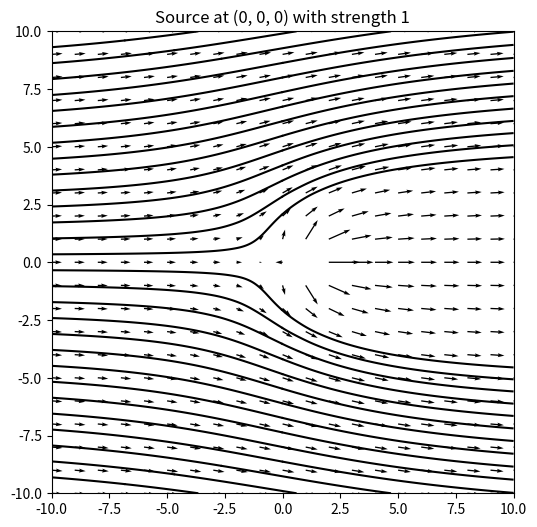

Generate this figure with matplotlib:
### Potential Flow
# [redacted]
# Objective:            help me study for this goddamn midterm
# Secondary objective:  provide visualization for potential flows in modular fashion
#                       (modularity takes advantage of superimposition since potential flow is linear)

### Imports
import numpy as np
import matplotlib.pyplot as plt
import warnings

# Suppress warnings - I don't want to know what I did wrong
warnings.filterwarnings("ignore")

### Constants
pi = np.pi

### Grid definition
plot_limits = [-10, 10, -10, 10]            # (-x, x, -y, y)
res         = 1                        # Root of number of points in each unit square
numX        = res*(plot_limits[1] - plot_limits[0]) + 1
numY        = res*(plot_limits[3] - plot_limits[2]) + 1
X           = np.linspace(plot_limits[0],   # X-grid spacing
                          plot_limits[1],
                          numX)
Y           = np.linspace(plot_limits[2],   # Y-grid spacing
                          plot_limits[3],
                          numY)
XX, YY        = np.meshgrid(X, Y)
U_x = np.zeros([numX, numY])
U_y = np.zeros([numX, numY])

### Uniform flow (2D Cartesian)
# U     = flow velocity
# alpha = flow angle from the Cartesian x-axis
def uniform_flow(U, alpha): 
    ## Calculate flow at each grid point
    for i in range(numX):
        for j in range(numY):
            x = XX[i, j]
            y = YY[i, j]
            U_x[i, j] += U*np.cos(alpha*pi/180)
            U_y[i, j] += U*np.sin(alpha*pi/180)
 
### Source/sink flow (2D Cartesian)
# m     = source/sink strength
# x_0   = source/sink x-coordinate
# y_0   = source/sink y-coordinate
def source_sink_flow(m, x_0, y_0):        
    origin  = [x_0, y_0]
    ## Calculate flow at each grid point
    for i in range(numX):
        for j in range(numY):
            x = XX[i, j]
            y = YY[i, j]
            U_x[i, j] += (m/(2*pi))*((x-origin[0])/((x-origin[0])**2 + (y-origin[1])**2))
            U_y[i, j] += (m/(2*pi))*((y-origin[1])/((x-origin[0])**2 + (y-origin[1])**2))
            
### Doublet flow (2D Cartesian)
# mu    = source/sink strength
# alpha = doublet angle
# x_0   = source/sink x-coordinate
# y_0   = source/sink y-coordinate
def doublet_flow(mu, alpha, x_0, y_0):        
    origin  = [x_0, y_0]
    ## Calculate flow at each grid point
    for i in range(numX):
        for j in range(numY):
            x = XX[i, j]
            y = YY[i, j]
            U_x[i, j] += (mu/(2*pi))*((x-origin[0])**2*np.cos(alpha) - (y-origin[1])**2*np.cos(alpha) + 2*(x-origin[0])*(y-origin[1])*np.sin(alpha))/ \
                (((x-origin[0])**2 + (y-origin[1])**2)**2)
            U_y[i, j] += (mu/(2*pi))*((y-origin[1])**2*np.sin(alpha) - (x-origin[0])**2*np.sin(alpha) + 2*(x-origin[0])*(y-origin[1])*np.cos(alpha))/ \
                (((x-origin[0])**2 + (y-origin[1])**2)**2)
      
### SET UP FLOW FIELD ###
uniform_flow(0.1, 0)
source_sink_flow(1, 1/res, 0)
# doublet_flow(-5, 0, 0, 0)
        
## Streamline setup
numSL       = 30
xSL         = plot_limits[0] * np.ones(numSL)                       # Start on left side of plot
ySL         = np.linspace(plot_limits[2], plot_limits[3], numSL)    # Space evenly on left side of plot
xySL        = np.vstack((xSL.T, ySL.T)).T

### Plotting
fig = plt.figure(figsize=[6,6])
plt.cla()   

# Vector plot
plt.quiver(X, Y, U_x, U_y) 
# Streamlines
plt.streamplot(X, Y, U_x, U_y, density=numSL*.7, color='black', arrowstyle='-', start_points=xySL)
# Colormap
# plt.contourf(X, Y, np.sqrt(U_x**2 + U_y**2), levels=np.linspace(0, 5, 100), cmap='RdBu_r')
# plt.colorbar(fraction=0.046, pad=0.04);

plt.gca().set_aspect('equal') 
plt.title('Source at (0, 0, 0) with strength 1')
plt.show()